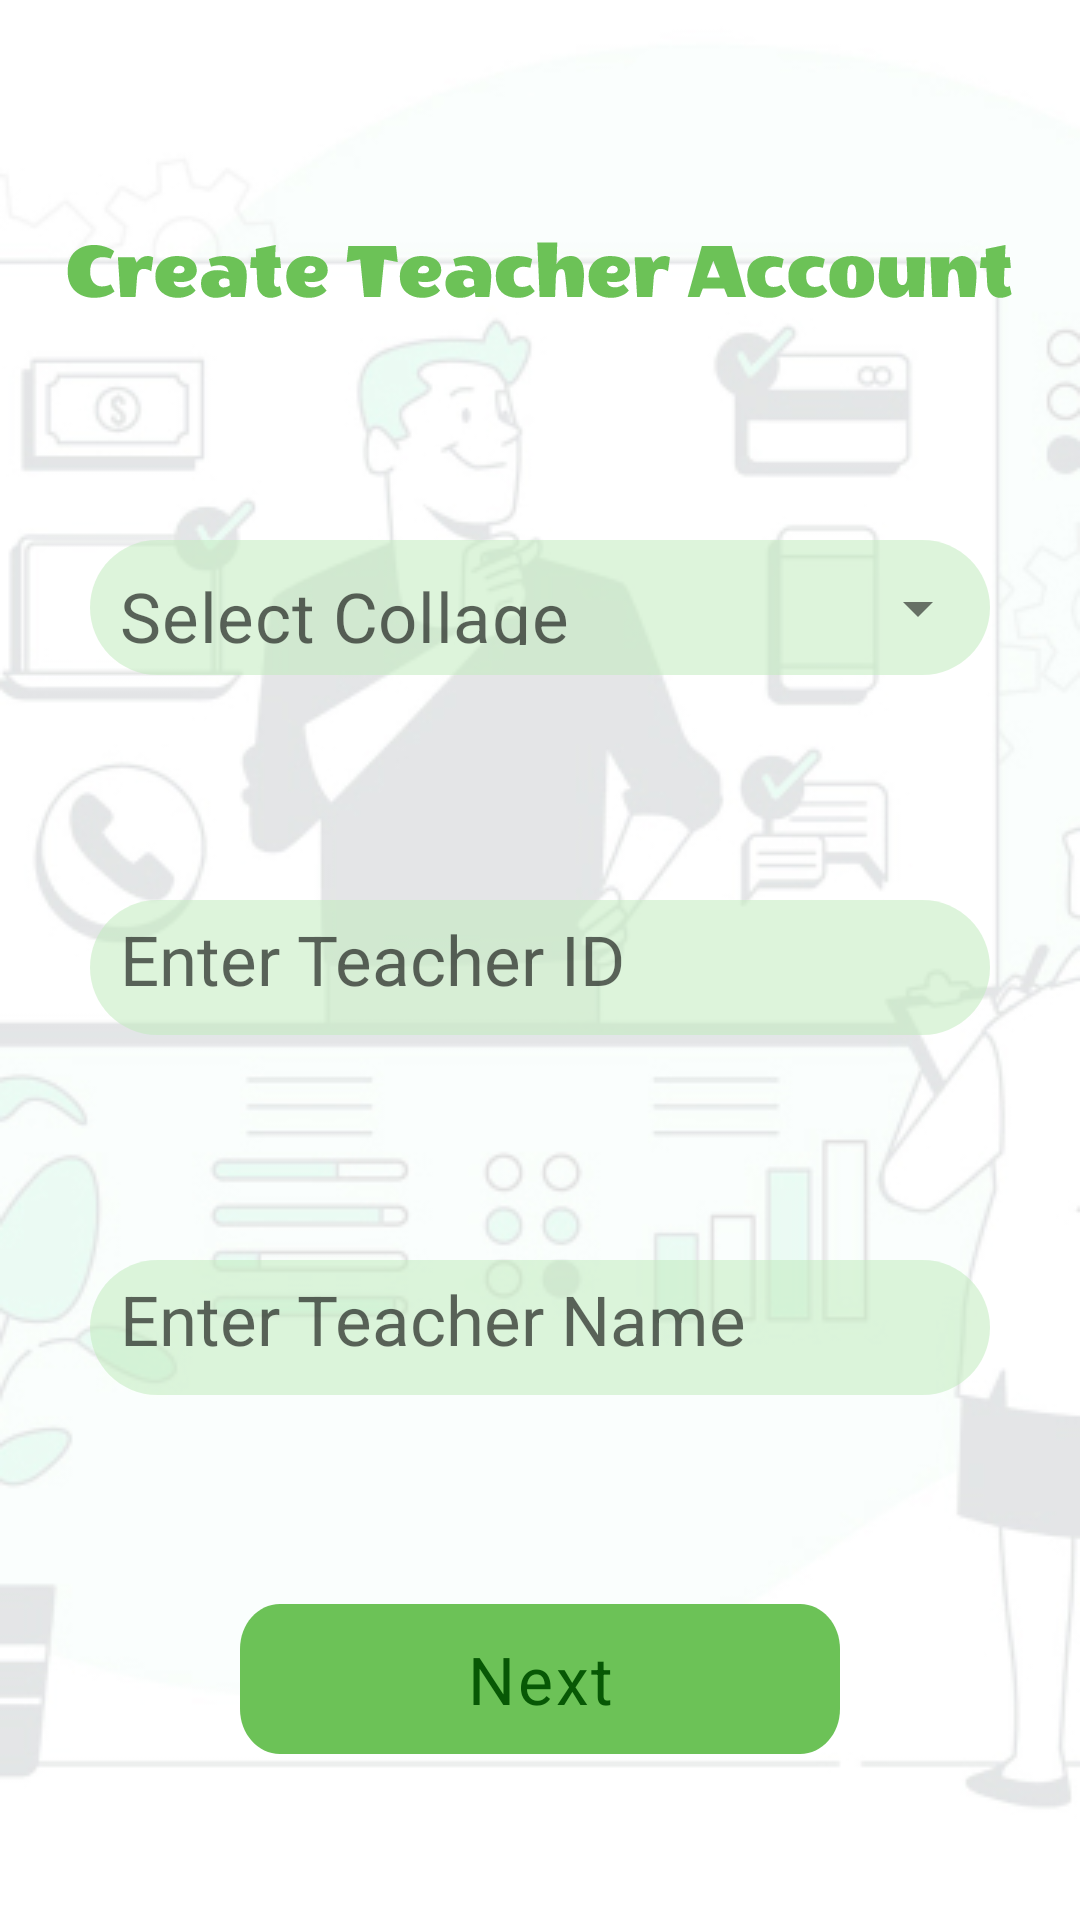

Layout XML and referenced resources for this Android screen:
<!-- AndroidManifest.xml: application theme Theme.Elective_ -->
<!-- res/layout/activity_teacherregistrationfirst.xml -->
<?xml version="1.0" encoding="utf-8"?>
<RelativeLayout xmlns:android="http://schemas.android.com/apk/res/android"
    xmlns:app="http://schemas.android.com/apk/res-auto"
    xmlns:tools="http://schemas.android.com/tools"
    android:layout_width="match_parent"
    android:layout_height="match_parent"
    tools:context=".student_registration"
    android:background="@drawable/teacherimg"
    >

    <TextView
        android:id="@+id/welcome"
        android:layout_width="wrap_content"
        android:layout_height="wrap_content"
        android:gravity="center"

        android:layout_centerHorizontal="true"
        android:background="@drawable/teacherwelcome"
        android:layout_marginTop="80sp"
        />

















    <com.google.android.material.textfield.TextInputLayout
        android:id="@+id/selectcollagename"
        android:layout_width="300sp"
        android:layout_height="45sp"
        android:layout_marginTop="100dp"
        android:layout_centerHorizontal="true"
        android:layout_alignTop="@+id/welcome"
       app:hintEnabled="false"
        app:boxBackgroundMode="outline"
        style="@style/Widget.MaterialComponents.TextInputLayout.FilledBox.ExposedDropdownMenu"
        >


        <AutoCompleteTextView
        android:id="@+id/Select_Category"
        android:layout_width="match_parent"
        android:layout_height="wrap_content"
        android:inputType="none"
            android:hint="Select Collage"
            android:drawableStart="@drawable/baseline_school_24"
            android:drawablePadding="10dp"
            android:padding="10dp"
            android:textSize="23dp"
            android:singleLine="true"
            android:background="@drawable/edit"
        />
    </com.google.android.material.textfield.TextInputLayout>

    <EditText
        android:id="@+id/enterteacherid"
        android:layout_width="300sp"
        android:layout_height="45sp"
        android:layout_marginTop="120dp"
        android:layout_centerHorizontal="true"
        android:padding="10dp"
        android:inputType="text"
        android:singleLine="true"
        android:drawableStart="@drawable/baseline_format_list_numbered_rtl_24"
        android:drawablePadding="10dp"
        android:layout_alignTop="@+id/selectcollagename"
        android:hint="Enter Teacher ID"
        android:textSize="23dp"
        android:background="@drawable/edit"
        />

    <EditText
        android:id="@+id/enterteachername"
        android:layout_width="300sp"
        android:layout_height="45sp"
        android:layout_marginTop="120dp"
        android:layout_centerHorizontal="true"
        android:padding="10dp"
        android:inputType="text"
        android:singleLine="true"
        android:drawableStart="@drawable/baseline_school_24"
        android:drawablePadding="10dp"
        android:layout_alignTop="@+id/enterteacherid"
        android:hint="Enter Teacher Name"
        android:textSize="23dp"
        android:background="@drawable/edit"
        />


    <androidx.appcompat.widget.AppCompatButton
        android:id="@+id/next1"
        android:layout_width="200dp"
        android:layout_height="50dp"
        android:layout_alignBottom="@+id/enterteachername"
        android:layout_marginBottom="-120sp"
        android:layout_centerHorizontal="true"
        android:background="@drawable/rectangle_2"
        android:foregroundGravity="center"
        android:gravity="center"
        android:text="Next"
        android:textAppearance="@style/register"
        />

</RelativeLayout>
<!-- resources referenced by this layout -->
<resources>
  <!-- drawable edit (drawable) -->
  <?xml version="1.0" encoding="utf-8"?>
  <vector xmlns:android="http://schemas.android.com/apk/res/android"
      android:width="267dp"
      android:height="50dp"
      android:viewportWidth="267"
      android:viewportHeight="40">
      <group>
          <path
              android:fillColor="#8AC1EABD"
              android:pathData="M0 20c0-11.05 8.95-20 20-20h227c11.05 0 20 8.95 20 20v0c0 11.05-8.95 20-20 20h-227c-11.05 0-20-8.95-20-20z"/>
  
  
      </group>
  </vector>
  <!-- drawable rectangle_2 (drawable) -->
  <?xml version="1.0" encoding="utf-8"?>
  <vector
      xmlns:android="http://schemas.android.com/apk/res/android"
      xmlns:aapt="http://schemas.android.com/aapt"
      android:width="226dp"
      android:height="50dp"
      android:viewportWidth="226"
      android:viewportHeight="50"
      >
      <group>
          <clip-path
              android:pathData="M15 0H211C219.284 0 226 6.71573 226 15V35C226 43.2843 219.284 50 211 50H15C6.71573 50 0 43.2843 0 35V15C0 6.71573 6.71573 0 15 0Z"
              />
          <path
              android:pathData="M0 0V50H226V0"
              android:fillColor="#6CC257"
              />
      </group>
  </vector>
  <!-- drawable teacherimg: png bitmap (drawable, 48742 bytes) -->
  <!-- drawable teacherwelcome: vector/xml drawable (drawable, 8122 chars, omitted) -->
  <style name="register">
          <item name="android:textSize">22dp</item>
          <item name="android:letterSpacing">0.04</item>
          <item name="android:textColor">#075805</item>
      </style>
  <style name="Theme.Elective_" parent="Theme.MaterialComponents.DayNight.DarkActionBar">
          
          <item name="colorPrimary">@color/purple_500</item>
          <item name="colorPrimaryVariant">@color/purple_700</item>
          <item name="colorOnPrimary">@color/white</item>
          
          <item name="colorSecondary">@color/teal_200</item>
          <item name="colorSecondaryVariant">@color/teal_700</item>
          <item name="colorOnSecondary">@color/black</item>
          
          <item name="android:statusBarColor">?attr/colorPrimaryVariant</item>
          
      </style>
  <!-- not gathered from this repository: default colours our renderer supplied (Android Studio template values) -->
  <color name="purple_500">#FF6200EE</color>
  <color name="purple_700">#FF3700B3</color>
  <color name="teal_200">#FF03DAC5</color>
  <color name="teal_700">#FF018786</color>
  <color name="black">#FF000000</color>
  <color name="white">#FFFFFFFF</color>
</resources>
